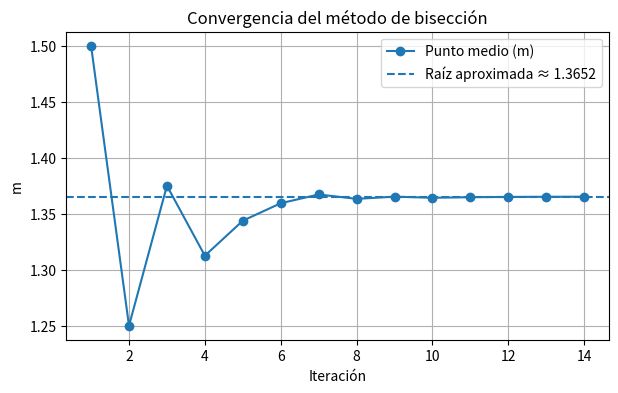

This figure's Python source:
# Librerías que usamos en el programa
from math import *
import numpy as np
import matplotlib.pyplot as plt
import pandas as pd

# Función del ejemplo de Burden
def f(x):
    return x**3 + 4*x**2 - 10

# Datos de entrada
a = 1
b = 2

# Guardamos los valores iniciales
a0 = a
b0 = b

tol = 0.0001
nmax = 100
error = 100
niter = 0

# Evaluamos la función en los extremos
fa = f(a)
fb = f(b)

# Primer punto medio
m = a + (b - a) / 2
fm = f(m)

datos = []

print("# iter\t\ta\t\tf(a)\t\tb\t\tf(b)\t\tm\t\tf(m)\t\terror")
print("{0}\t\t{1:6.4f}\t{2:8.4f}\t{3:6.4f}\t{4:8.4f}\t{5:6.4f}\t{6:8.4f}\t{7:8.4f}".format(niter, a, fa, b, fb, m, fm, error))

# Ciclo iterativo
while error > tol and niter < nmax:
    # Se calcula el punto medio una sola vez en cada vuelta
    m = a + (b - a) / 2
    fm = f(m)

    if np.sign(fa) == np.sign(fm):
        a = m
        fa = fm
    else:
        b = m
        fb = fm

    error = abs(b - a)
    niter += 1

    datos.append([niter, a, fa, b, fb, m, fm, error])

    print("{0}\t\t{1:6.4f}\t{2:8.4f}\t{3:6.4f}\t{4:8.4f}\t{5:6.4f}\t{6:8.4f}\t{7:8.4f}".format(niter, a, fa, b, fb, m, fm, error))


print(f"Raíz hallada: {m:.6f}")
print("Iteraciones necesarias:", niter)

columnas = ['i', 'a', 'f(a)', 'b', 'f(b)', 'm', 'f(m)', 'error']
pd.DataFrame(datos, columns=columnas)

iteraciones = [fila[0] for fila in datos]
puntos = [fila[5] for fila in datos]

plt.figure(figsize=(7, 4))
plt.plot(iteraciones, puntos, 'o-', label='Punto medio (m)')
plt.axhline(m, linestyle='--', label=f'Raíz aproximada ≈ {m:.4f}')
plt.xlabel('Iteración')
plt.ylabel('m')
plt.title('Convergencia del método de bisección')
plt.grid(True)
plt.legend()
plt.show()

print(f"m = {m:.6f}")
print(f"f(m) = {f(m):.6f}")
